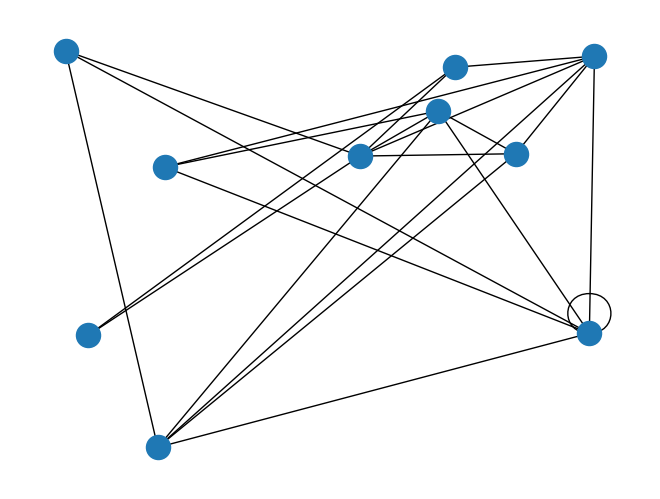

This figure's Python source:
"""

Christopher Klocke


1) A function to create a random graph. This function will take a single parameter for the number
of nodes in the graph, and will return a NetworkX undirected graph object.

2) A function that implements a depth-first search of a graph. This function will take two
parameters: a NetworkX graph object and the node at which to start the search. It will return a
list of node names in the order they were visited. (Hint: use a stack to implement this algorithm)

3) A function that implements a breadth-first search of a graph. This function will take two
parameters: a NetworkX graph object and the node at which to start the search. It will return a
list of node names in the order they were visited. (Hint: use a queue to implement this
algorithm)

"""

## import statements
import sys
import networkx as nx
import matplotlib.pyplot as plt
import random

## function / class definitions
def random_graph(nnodes):
    DG = nx.Graph()     ## creates a NetworkX undirected graph object

    nodes = range(nnodes)
    DG.add_nodes_from(nodes)    ##  adds # of nodes requested by function argument

    links = []
    random.seed(20)
    for i in nodes:
        for j in nodes:
            roll = random.randint(0, 4) ## gives each combination of nodes a 1 in 4 chance of sharing an edge
            if (roll == 0):             ## (actually higher than 1 in 4 -- both directions)
                links.append((i, j))

    DG.add_edges_from(links)    ## add edges to connect nodes

    nx.draw_random(DG)  ## draw graph
    plt.draw()

    namenodes = {}

    for item in nodes:
        namenodes[item] = {'node number' : str(item)}

    nx.set_node_attributes(DG, namenodes)   ## set node names

    return DG   ## returns a NetworkX undirected graph object

def depth_search(graph, start):

    nodenum = start ## starts at node requested by function argument
    covered = []    ## will hold searched nodes in order
    covered.append(nodenum) ## add first node to searched nodes

    def new_adjacent(site, check):  ## takes node as input and returns list of adjacent nodes that have not yet been searched
        adjacent = [x for x in nx.all_neighbors(graph, site) if x not in check]
        return adjacent

    objects = new_adjacent(nodenum, covered)    ## sets 'objects' to neighbors of first node

    def next_tier(arg): ## takes a list of nodes as input and returns the neighbors of the first element not yet searched
        count = 0
        output = ''

        while count < len(arg):

            if arg[count] not in covered:
                output = arg[count]
                break

            else:
                count += 1

        if output == '':
            return ''

        else:
            covered.append(output)
            return new_adjacent(output, covered)

    go = True
    while go == True:
        objects = next_tier(objects)

        if objects == '':
            go = False

    return covered  ## returns searched nodes, in order

def breadth_search(graph, start):
    nodenum = start     ## starts at node requested by function argument

    covered = []
    covered.append(nodenum)

    def new_adjacent(site, check):
        adjacent = [x for x in nx.all_neighbors(graph, site) if x not in check]
        check.extend(adjacent)
        return adjacent

    tier1 = new_adjacent(nodenum, covered)

    def next_tier(previous):    ## this function will take a list of nodes as input
        level = []
        for node in previous:   ## the list of nodes
            level.extend(new_adjacent(node, covered))
        return level

    objects = tier1

    go = True
    while go == True:

        objects = next_tier(objects)

        if objects == []:
            go = False

    return covered

## main function definition
def main():
    graph = random_graph(10)
    plt.show()

    print(depth_search(graph, 0))
    print(breadth_search(graph, 0))


## run main function
if __name__ == "__main__":
    main()
